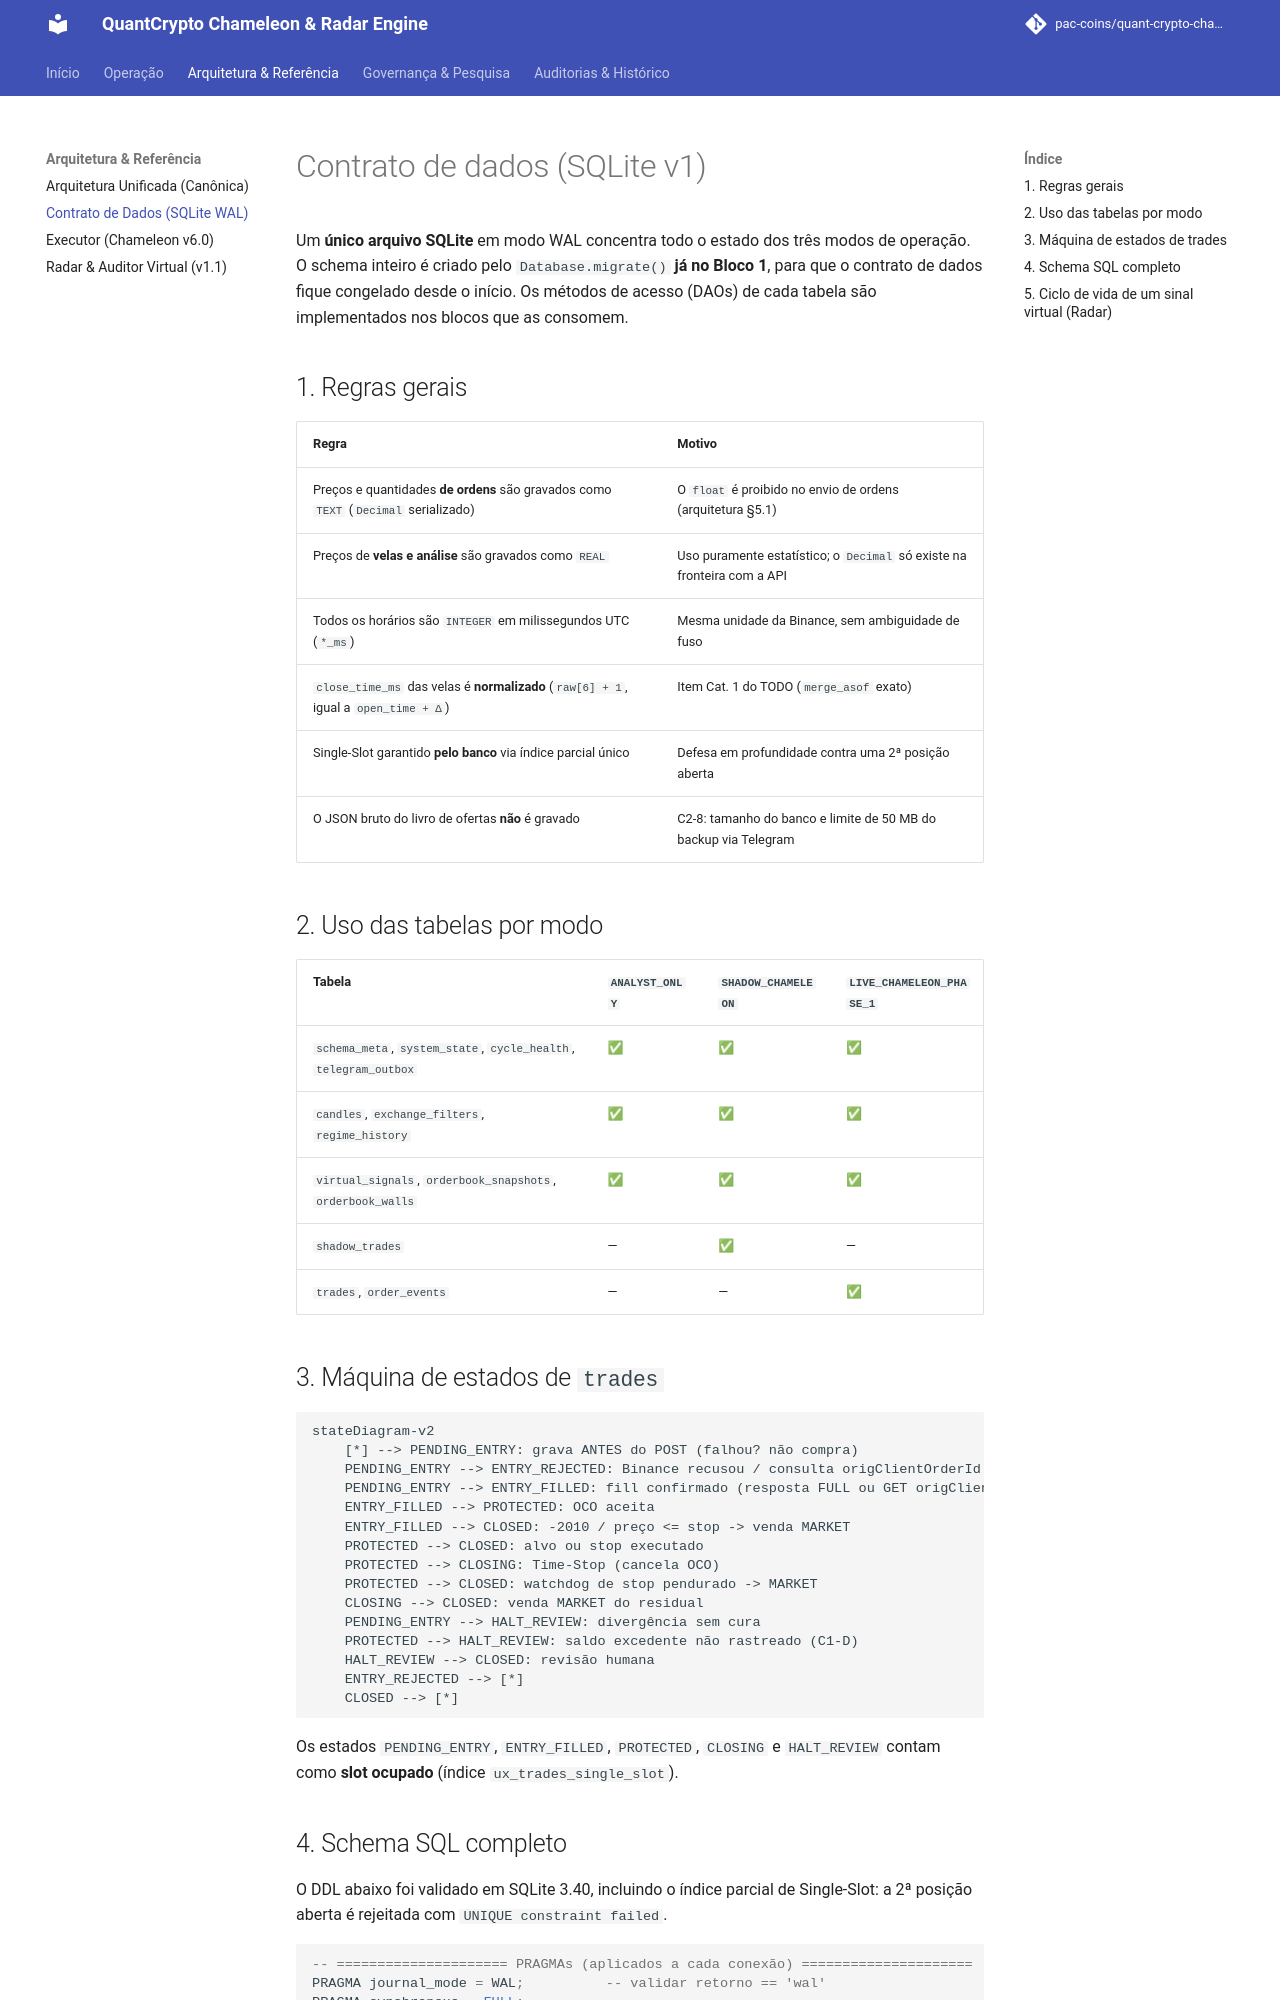

repository: pac-coins/quant-crypto-chameleon-radar-engine · page: data-contract/index.html · generator: mkdocs

# Contrato de dados (SQLite v1)

Um **único arquivo SQLite** em modo WAL concentra todo o estado dos três modos
de operação. O schema inteiro é criado pelo `Database.migrate()` **já no
Bloco 1**, para que o contrato de dados fique congelado desde o início. Os
métodos de acesso (DAOs) de cada tabela são implementados nos blocos que as
consomem.

## 1. Regras gerais

| Regra | Motivo |
| --- | --- |
| Preços e quantidades **de ordens** são gravados como `TEXT` (`Decimal` serializado) | O `float` é proibido no envio de ordens (arquitetura §5.1) |
| Preços de **velas e análise** são gravados como `REAL` | Uso puramente estatístico; o `Decimal` só existe na fronteira com a API |
| Todos os horários são `INTEGER` em milissegundos UTC (`*_ms`) | Mesma unidade da Binance, sem ambiguidade de fuso |
| `close_time_ms` das velas é **normalizado** (`raw[6] + 1`, igual a `open_time + Δ`) | Item Cat. 1 do TODO (`merge_asof` exato) |
| Single-Slot garantido **pelo banco** via índice parcial único | Defesa em profundidade contra uma 2ª posição aberta |
| O JSON bruto do livro de ofertas **não** é gravado | C2-8: tamanho do banco e limite de 50 MB do backup via Telegram |

## 2. Uso das tabelas por modo

| Tabela | `ANALYST_ONLY` | `SHADOW_CHAMELEON` | `LIVE_CHAMELEON_PHASE_1` |
| --- | --- | --- | --- |
| `schema_meta`, `system_state`, `cycle_health`, `telegram_outbox` | ✅ | ✅ | ✅ |
| `candles`, `exchange_filters`, `regime_history` | ✅ | ✅ | ✅ |
| `virtual_signals`, `orderbook_snapshots`, `orderbook_walls` | ✅ | ✅ | ✅ |
| `shadow_trades` | — | ✅ | — |
| `trades`, `order_events` | — | — | ✅ |

## 3. Máquina de estados de `trades`

```mermaid
stateDiagram-v2
    [*] --> PENDING_ENTRY: grava ANTES do POST (falhou? não compra)
    PENDING_ENTRY --> ENTRY_REJECTED: Binance recusou / consulta origClientOrderId = inexistente
    PENDING_ENTRY --> ENTRY_FILLED: fill confirmado (resposta FULL ou GET origClientOrderId)
    ENTRY_FILLED --> PROTECTED: OCO aceita
    ENTRY_FILLED --> CLOSED: -2010 / preço <= stop -> venda MARKET
    PROTECTED --> CLOSED: alvo ou stop executado
    PROTECTED --> CLOSING: Time-Stop (cancela OCO)
    PROTECTED --> CLOSED: watchdog de stop pendurado -> MARKET
    CLOSING --> CLOSED: venda MARKET do residual
    PENDING_ENTRY --> HALT_REVIEW: divergência sem cura
    PROTECTED --> HALT_REVIEW: saldo excedente não rastreado (C1-D)
    HALT_REVIEW --> CLOSED: revisão humana
    ENTRY_REJECTED --> [*]
    CLOSED --> [*]
```

Os estados `PENDING_ENTRY`, `ENTRY_FILLED`, `PROTECTED`, `CLOSING` e
`HALT_REVIEW` contam como **slot ocupado** (índice `ux_trades_single_slot`).
